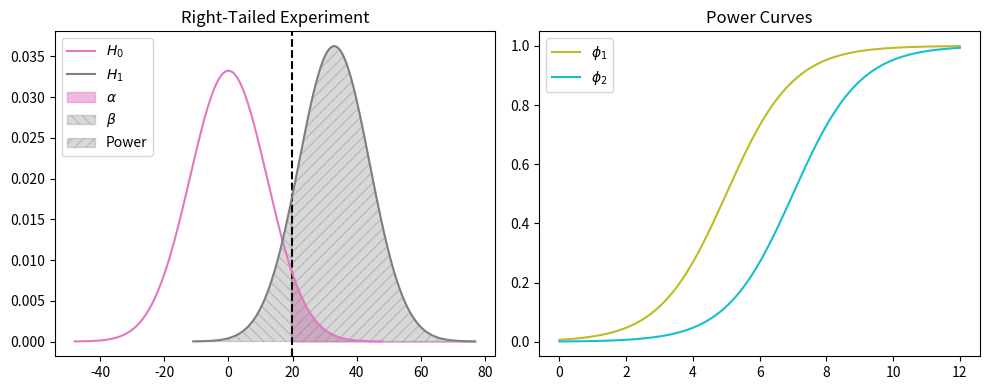

Reproduce this figure in Python.
"""
A right-tailed experiment & power curves.
"""

import numpy as np
import matplotlib.pyplot as plt
from scipy.stats import norm
from scipy.special import expit


class Power():
    def __init__(self):
        fig, axs = plt.subplots(nrows=1, ncols=2, figsize=(10, 4))

        self.plot_experiment(axs[0])
        self.plot_power(axs[1])

        fig.tight_layout()
        fig.savefig("power")

    def plot_experiment(self, ax):
        # Initialize values
        mu = [0, 33]
        sigma = [12, 11]
        color = ["tab:pink", "tab:gray"]
        alpha = 0.05
        x_crit = norm.ppf(1 - alpha, loc=mu[0], scale=sigma[0])

        # Plot critical value
        ax.axvline(x_crit, linestyle="--", color="black")

        # Plot null hypothesis
        x = np.linspace(mu[0] - 4 * sigma[0], mu[0] + 4 * sigma[0], 200)
        y = norm.pdf(x, loc=mu[0], scale=sigma[0])
        ax.plot(x, y, color=color[0], label="$H_0$")

        # Plot alternative hypothesis
        x = np.linspace(mu[1] - 4 * sigma[1], mu[1] + 4 * sigma[1], 200)
        y = norm.pdf(x, loc=mu[1], scale=sigma[1])
        ax.plot(x, y, color=color[1], label="$H_1$")

        # Shade alpha
        x_fill = np.linspace(x_crit, x[-1], 200)
        y_fill = norm.pdf(x_fill, loc=mu[0], scale=sigma[0])
        ax.fill_between(x_fill, 0, y_fill, color=color[0], alpha=0.5, label="$\\alpha$")

        # Shade beta
        x_fill = np.linspace(x[0], x_crit, 200)
        y_fill = norm.pdf(x_fill, loc=mu[1], scale=sigma[1])
        ax.fill_between(x_fill, 0, y_fill, color=color[1], alpha=0.3, hatch="\\\\\\", label="$\\beta$")

        # Shade power
        x_fill = np.linspace(x_crit, x[-1], 200)
        y_fill = norm.pdf(x_fill, loc=mu[1], scale=sigma[1])
        ax.fill_between(x_fill, 0, y_fill, color=color[1], alpha=0.3, hatch="///", label="Power")

        # Label plot
        ax.set_title("Right-Tailed Experiment")
        ax.legend(loc="upper left")

    def plot_power(self, ax):
        x = np.linspace(0, 12, 200)
        sigma = [expit(x - 5), expit(x - 7)]

        ax.plot(x, sigma[0], color="tab:olive", label="$\\phi_1$")
        ax.plot(x, sigma[1], color="tab:cyan", label="$\\phi_2$")

        ax.set_title("Power Curves")
        ax.legend()

Power()
